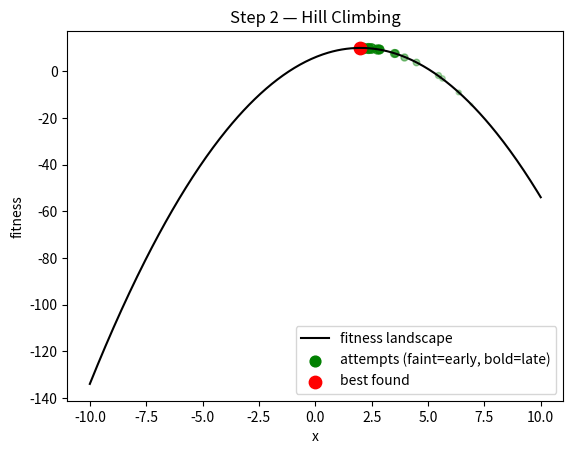

This figure's Python source:
import random
import numpy
import matplotlib.pyplot as plt


def fitness(x):
    return -(x - 2) ** 2 + 10


def random_start():
    lower_bound = -10
    upper_bound = 10
    return random.uniform(lower_bound, upper_bound)


def clamp_to_bounds(x):
    lower_bound = -10
    upper_bound = 10
    if x < lower_bound:
        return lower_bound
    if x > upper_bound:
        return upper_bound
    return x


def mutate(x):
    step_size = 0.5
    nudged_x = x + random.gauss(0, step_size)
    return clamp_to_bounds(nudged_x)


def hill_climb():
    total_steps = 100

    current_x = random_start()
    current_fitness = fitness(current_x)

    trajectory = [(current_x, current_fitness)]

    for step_number in range(total_steps):
        candidate_x = mutate(current_x)
        candidate_fitness = fitness(candidate_x)

        candidate_is_better = candidate_fitness > current_fitness
        if candidate_is_better:
            current_x = candidate_x
            current_fitness = candidate_fitness
            trajectory.append((current_x, current_fitness))
        print(f"Step {step_number}")
    return current_x, current_fitness, trajectory


def smooth_curve():
    xs = numpy.linspace(-10, 10, 400)
    ys = [fitness(x) for x in xs]
    return xs, ys


def point_size_and_opacity(progress):
    smallest_size = 5
    largest_size = 60
    size = smallest_size + progress * (largest_size - smallest_size)

    faintest = 0.1
    boldest = 1.0
    opacity = faintest + progress * (boldest - faintest)

    return size, opacity


def plot_climb(best_x, best_fitness, trajectory):
    curve_xs, curve_ys = smooth_curve()
    plt.plot(curve_xs, curve_ys, color="black", label="fitness landscape")

    total_moves = len(trajectory)
    for move_number, (move_x, move_y) in enumerate(trajectory):
        progress = move_number / (total_moves - 1)
        size, opacity = point_size_and_opacity(progress)
        is_last_move = move_number == total_moves - 1
        label = "attempts (faint=early, bold=late)" if is_last_move else None
        plt.scatter([move_x], [move_y], s=size, color="green", alpha=opacity, label=label)

    plt.scatter([best_x], [best_fitness], s=80, color="red", label="best found")

    plt.xlabel("x")
    plt.ylabel("fitness")
    plt.title("Step 2 — Hill Climbing")
    plt.legend()
    plt.show()


if __name__ == "__main__":
    random.seed(0)

    best_x, best_fitness, trajectory = hill_climb()

    print("best x:", best_x)
    print("best fitness:", best_fitness)
    print("accepted moves:", len(trajectory))

    plot_climb(best_x, best_fitness, trajectory)
